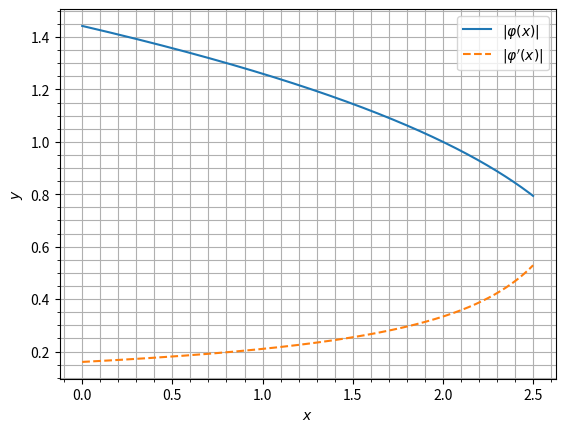

Generate this figure with matplotlib:
import matplotlib.pyplot as plt
import numpy as np

#Algebraic
f1 = lambda x: x**4-3*x**3+3*x**2-2
df1 = lambda x: 4*x**3-9*x**2+6*x
phi1 = lambda x: (3*x**3-3*x**2+2)**0.25
dphi1 = lambda x: (x*(-1.5+2.25*x))/(2-3*x**2+3*x**3)**0.75

#Transcendential
f2 = lambda x: 3*(np.log10(x))**2+6*np.log(1+x) -3
phi2 = lambda x: np.e**(0.5*(1-(np.log10(x))**2))-1
dphi2 = lambda x: np.e**(0.5*(1-(np.log10(x))**2))*0.5*(-2*np.log10(x))*(1/(x*np.log(10)))

#Test
ff = lambda x: (3-x)**(1/3)
dff = lambda x: -1/3*(3-x)**(-2/3)
#Plotting

x = np.linspace(-3,3.1,1000)
xx = np.linspace(0,2.5,1000)
# plt.plot(x,df1(x),linestyle = 'dashed',label = r"$f_1'(x)$")
# plt.plot(x,f1(x),label = '$f_1(x)$')
# plt.plot([-2.189,-0.449],[0,0],'-o',color = 'green')
# plt.plot([0.449,4],[0,0],'-o',color = 'green',label = 'Границы корней')
# plt.plot(x,f2(x),label = '$f_2(x)$')
# plt.plot(x,abs(phi1(x)),label = '$|\\varphi _1(x)|$')
# plt.plot(x,abs(dphi1(x)),label = r"$|\varphi_1'(x)|$",linestyle = 'dashed')
# plt.plot(x,abs(phi2(x)),label = '$|\\varphi _2(x)|$')
# plt.plot(x,abs(dphi2(x)),label = r"$|\varphi_2'(x)|$",linestyle = 'dashed')
# plt.axvline(0,linewidth = '0.5',color = 'black')
# plt.axhline(0,linewidth = '0.5',color = 'black')
plt.plot(xx,abs(ff(xx)),label = '$|\\varphi(x)|$')
plt.plot(xx,abs(dff(xx)),label = r"$|\varphi'(x)|$",linestyle = 'dashed')
plt.grid(which='major',linestyle = '-')
plt.grid(which='minor',linestyle = '-')
plt.xlabel('$x$')
plt.ylabel('$y$')
plt.minorticks_on()
# plt.xlim(-3,5)
# plt.ylim(-3,5)
plt.legend()
plt.show()